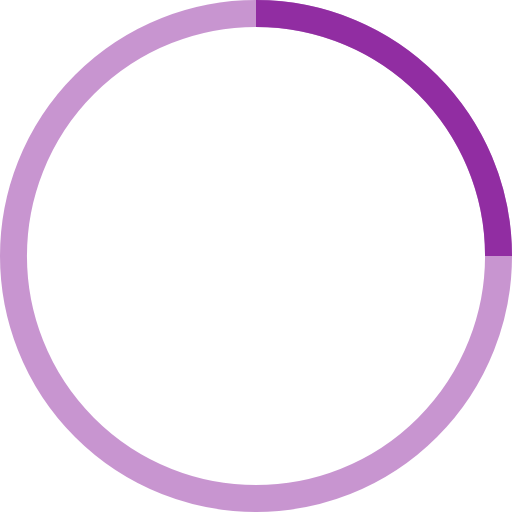
t = 0.00 s
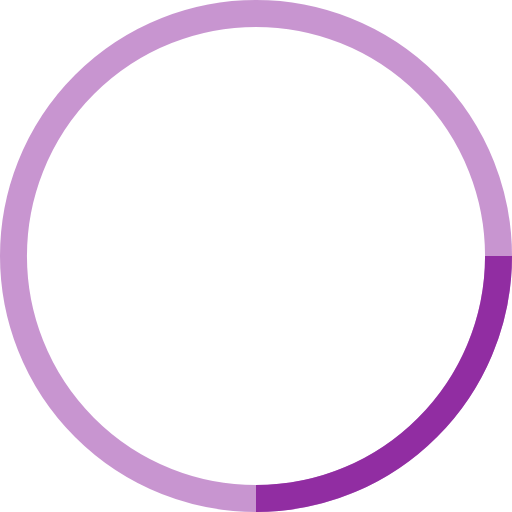
t = 0.25 s
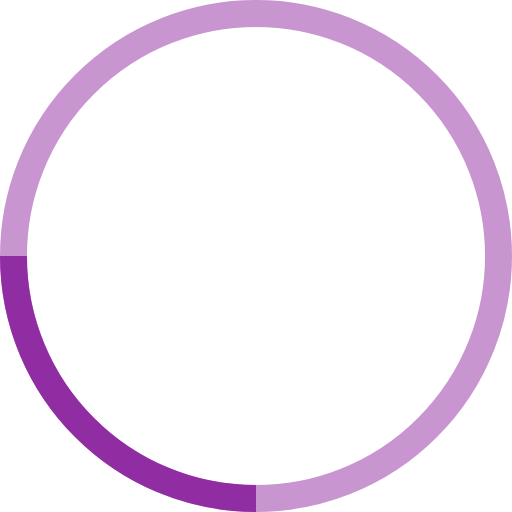
t = 0.50 s
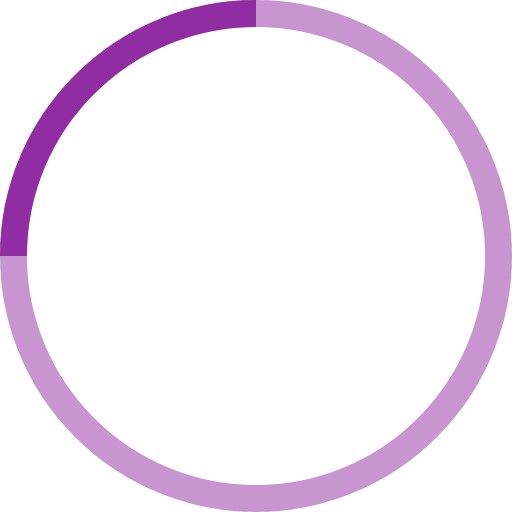
t = 0.75 s

The animated SVG that drew these frames (rendered in a browser with its animation timeline set to each time). Animation: 1 SMIL element (animateTransform=1); one cycle of 1.00 s, repeats indefinitely.

<!-- By Sam Herbert (@sherb), for everyone. More @ http://goo.gl/7AJzbL -->
<svg viewBox="0 0 38 38" stroke="#912da2">
    <g fill="none" fill-rule="evenodd">
        <g transform="translate(1 1)" stroke-width="2">
            <circle stroke-opacity=".5" cx="18" cy="18" r="18"/>
            <path d="M36 18c0-9.94-8.06-18-18-18">
                <animateTransform
                    attributeName="transform"
                    type="rotate"
                    from="0 18 18"
                    to="360 18 18"
                    dur="1s"
                    repeatCount="indefinite"/>
            </path>
        </g>
    </g>
</svg>
